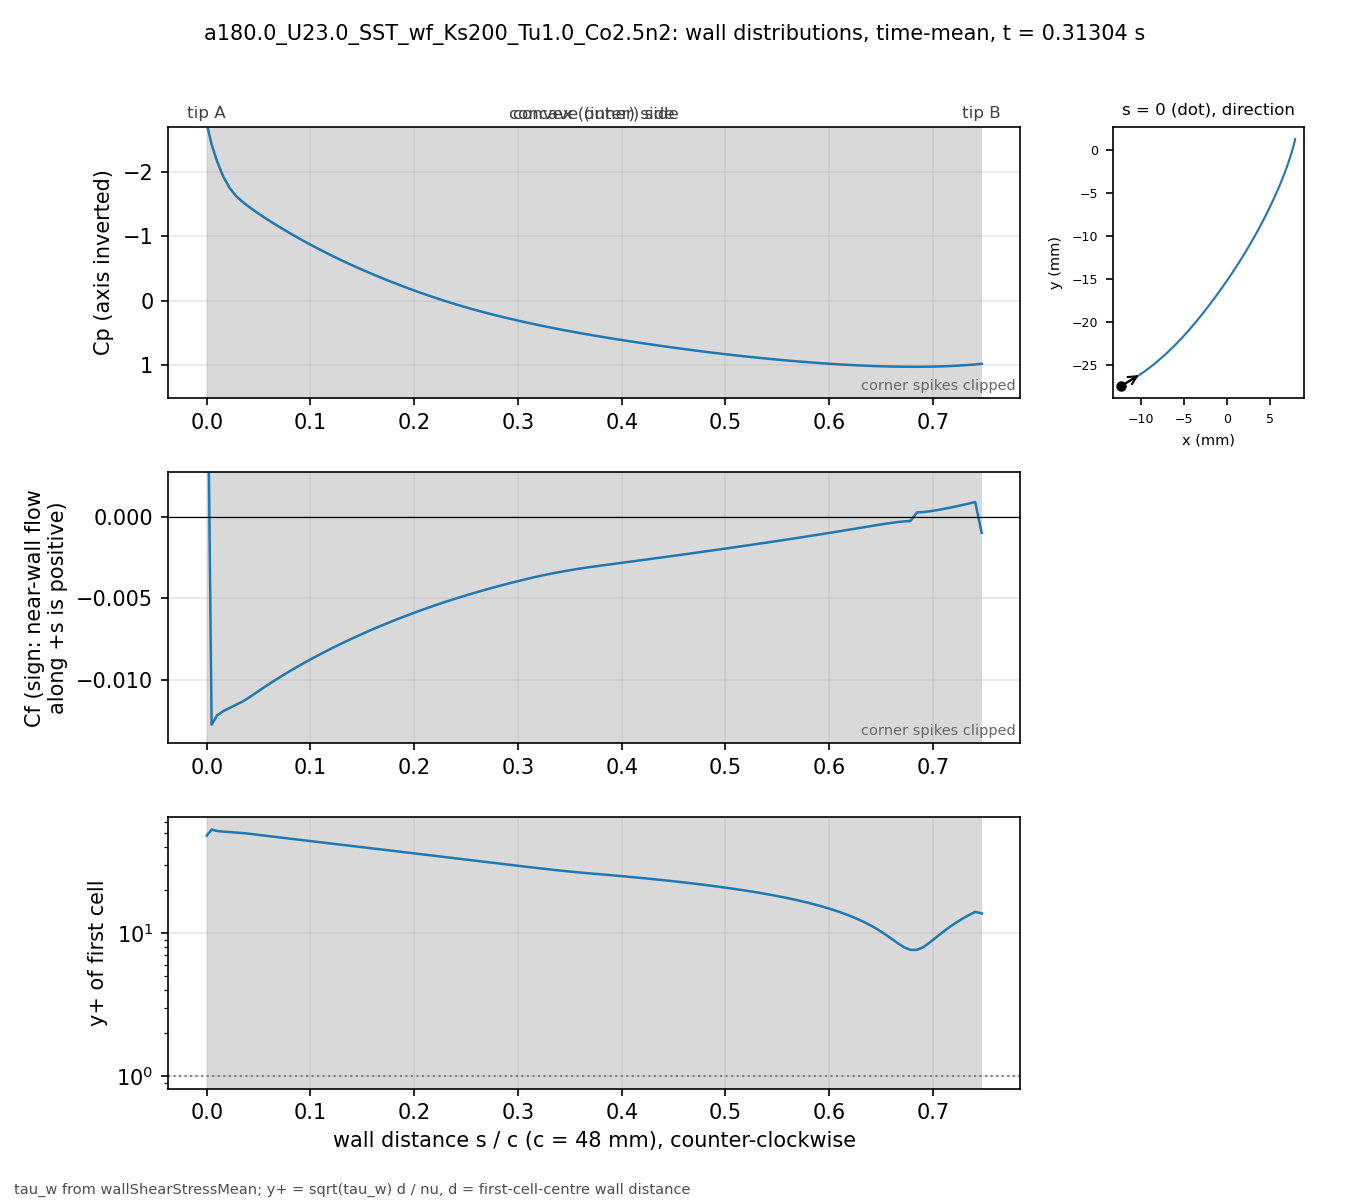

Source data for this figure (header and first rows):
# a180.0_U23.0_SST_wf_Ks200_Tu1.0_Co2.5n…, p_inf=0; Cf signed by near-wall flow dir…
patch, s_over_c, x_m, y_m, Cp, Cf, yplus, d_first_m
blade, 0.000000, -0.01227, -0.02739, -2.75, 0.01527, 48.17, 0.0003633
blade, 0.004708, -0.01207, -0.02729, -2.43, -0.01275, 53.15, 0.0004387
blade, 0.01001, -0.01185, -0.02716, -2.165, -0.01218, 51.94, 0.0004388
blade, 0.01593, -0.0116, -0.02702, -1.93, -0.01192, 51.42, 0.000439
blade, 0.02215, -0.01134, -0.02687, -1.751, -0.01172, 51.06, 0.0004396
blade, 0.0284, -0.01108, -0.02672, -1.625, -0.01152, 50.65, 0.0004399
blade, 0.03464, -0.01083, -0.02656, -1.535, -0.01133, 50.24, 0.00044
blade, 0.04089, -0.01058, -0.0264, -1.457, -0.01108, 49.69, 0.00044
blade, 0.04714, -0.01033, -0.02624, -1.385, -0.01081, 49.07, 0.00044
blade, 0.05339, -0.01008, -0.02607, -1.316, -0.01054, 48.46, 0.00044
blade, 0.05964, -0.00983, -0.0259, -1.251, -0.01028, 47.85, 0.00044
blade, 0.06588, -0.009586, -0.02573, -1.188, -0.01002, 47.25, 0.00044
blade, 0.07213, -0.009343, -0.02555, -1.127, -0.009773, 46.66, 0.00044
blade, 0.07838, -0.009103, -0.02537, -1.067, -0.009531, 46.08, 0.00044
blade, 0.08463, -0.008865, -0.02519, -1.008, -0.009297, 45.51, 0.00044
blade, 0.09088, -0.00863, -0.025, -0.9514, -0.009069, 44.95, 0.00044
blade, 0.09712, -0.008396, -0.02481, -0.896, -0.008848, 44.4, 0.00044
blade, 0.1034, -0.008164, -0.02462, -0.842, -0.008632, 43.85, 0.00044
blade, 0.1096, -0.007935, -0.02443, -0.7895, -0.008422, 43.32, 0.00044
blade, 0.1159, -0.007708, -0.02423, -0.7383, -0.008217, 42.79, 0.00044
blade, 0.1221, -0.007482, -0.02404, -0.6884, -0.008017, 42.26, 0.00044
blade, 0.1284, -0.007259, -0.02384, -0.6396, -0.007822, 41.74, 0.00044
blade, 0.1346, -0.007038, -0.02363, -0.5922, -0.007631, 41.23, 0.00044
blade, 0.1409, -0.006819, -0.02343, -0.5459, -0.007445, 40.73, 0.00044
blade, 0.1471, -0.006602, -0.02322, -0.5008, -0.007264, 40.23, 0.00044
blade, 0.1534, -0.006387, -0.02301, -0.4568, -0.007087, 39.74, 0.00044
blade, 0.1596, -0.006173, -0.0228, -0.4137, -0.006914, 39.25, 0.00044
blade, 0.1659, -0.005962, -0.02259, -0.3717, -0.006744, 38.76, 0.00044
blade, 0.1721, -0.005752, -0.02237, -0.3305, -0.006579, 38.29, 0.00044
blade, 0.1784, -0.005545, -0.02216, -0.2903, -0.006418, 37.81, 0.00044
blade, 0.1846, -0.005339, -0.02194, -0.251, -0.00626, 37.35, 0.00044
blade, 0.1908, -0.005135, -0.02172, -0.2127, -0.006106, 36.88, 0.00044
blade, 0.1971, -0.004932, -0.0215, -0.1753, -0.005956, 36.43, 0.00044
blade, 0.2033, -0.004732, -0.02128, -0.1388, -0.005809, 35.98, 0.00044
blade, 0.2096, -0.004532, -0.02105, -0.1033, -0.005666, 35.53, 0.00044
blade, 0.2158, -0.004335, -0.02083, -0.0687, -0.005526, 35.09, 0.00044
blade, 0.2221, -0.004139, -0.0206, -0.03506, -0.00539, 34.65, 0.00044
blade, 0.2283, -0.003944, -0.02037, -0.002357, -0.005257, 34.22, 0.00044
blade, 0.2346, -0.003751, -0.02014, 0.02943, -0.005127, 33.8, 0.00044
blade, 0.2408, -0.00356, -0.01991, 0.06031, -0.005001, 33.38, 0.00044
blade, 0.2471, -0.003369, -0.01968, 0.09029, -0.004877, 32.96, 0.00044
blade, 0.2533, -0.00318, -0.01945, 0.1193, -0.004757, 32.55, 0.00044
blade, 0.2596, -0.002992, -0.01921, 0.1474, -0.00464, 32.15, 0.00044
blade, 0.2658, -0.002805, -0.01898, 0.1746, -0.004526, 31.75, 0.00044
blade, 0.2721, -0.002619, -0.01874, 0.201, -0.004414, 31.36, 0.00044
blade, 0.2783, -0.002435, -0.01851, 0.2265, -0.004306, 30.97, 0.00044
blade, 0.2846, -0.002251, -0.01827, 0.2514, -0.0042, 30.59, 0.00044
blade, 0.2908, -0.002069, -0.01803, 0.2755, -0.004097, 30.21, 0.00044
blade, 0.2971, -0.001888, -0.01779, 0.299, -0.003996, 29.84, 0.00044
blade, 0.3033, -0.001707, -0.01755, 0.3219, -0.003898, 29.47, 0.00044
blade, 0.3096, -0.001528, -0.01731, 0.3442, -0.003802, 29.11, 0.00044
blade, 0.3158, -0.00135, -0.01707, 0.3659, -0.003709, 28.75, 0.00044
blade, 0.3221, -0.001173, -0.01683, 0.387, -0.003621, 28.4, 0.00044
blade, 0.3283, -0.0009966, -0.01659, 0.4077, -0.003538, 28.08, 0.00044
blade, 0.3346, -0.0008214, -0.01634, 0.4277, -0.003459, 27.76, 0.00044
blade, 0.3408, -0.0006472, -0.0161, 0.4473, -0.003384, 27.46, 0.00044
blade, 0.3471, -0.000474, -0.01585, 0.4664, -0.003313, 27.17, 0.00044
blade, 0.3533, -0.0003018, -0.01561, 0.485, -0.003245, 26.89, 0.00044
blade, 0.3595, -0.0001305, -0.01536, 0.5031, -0.00318, 26.62, 0.00044
... 62 more rows
